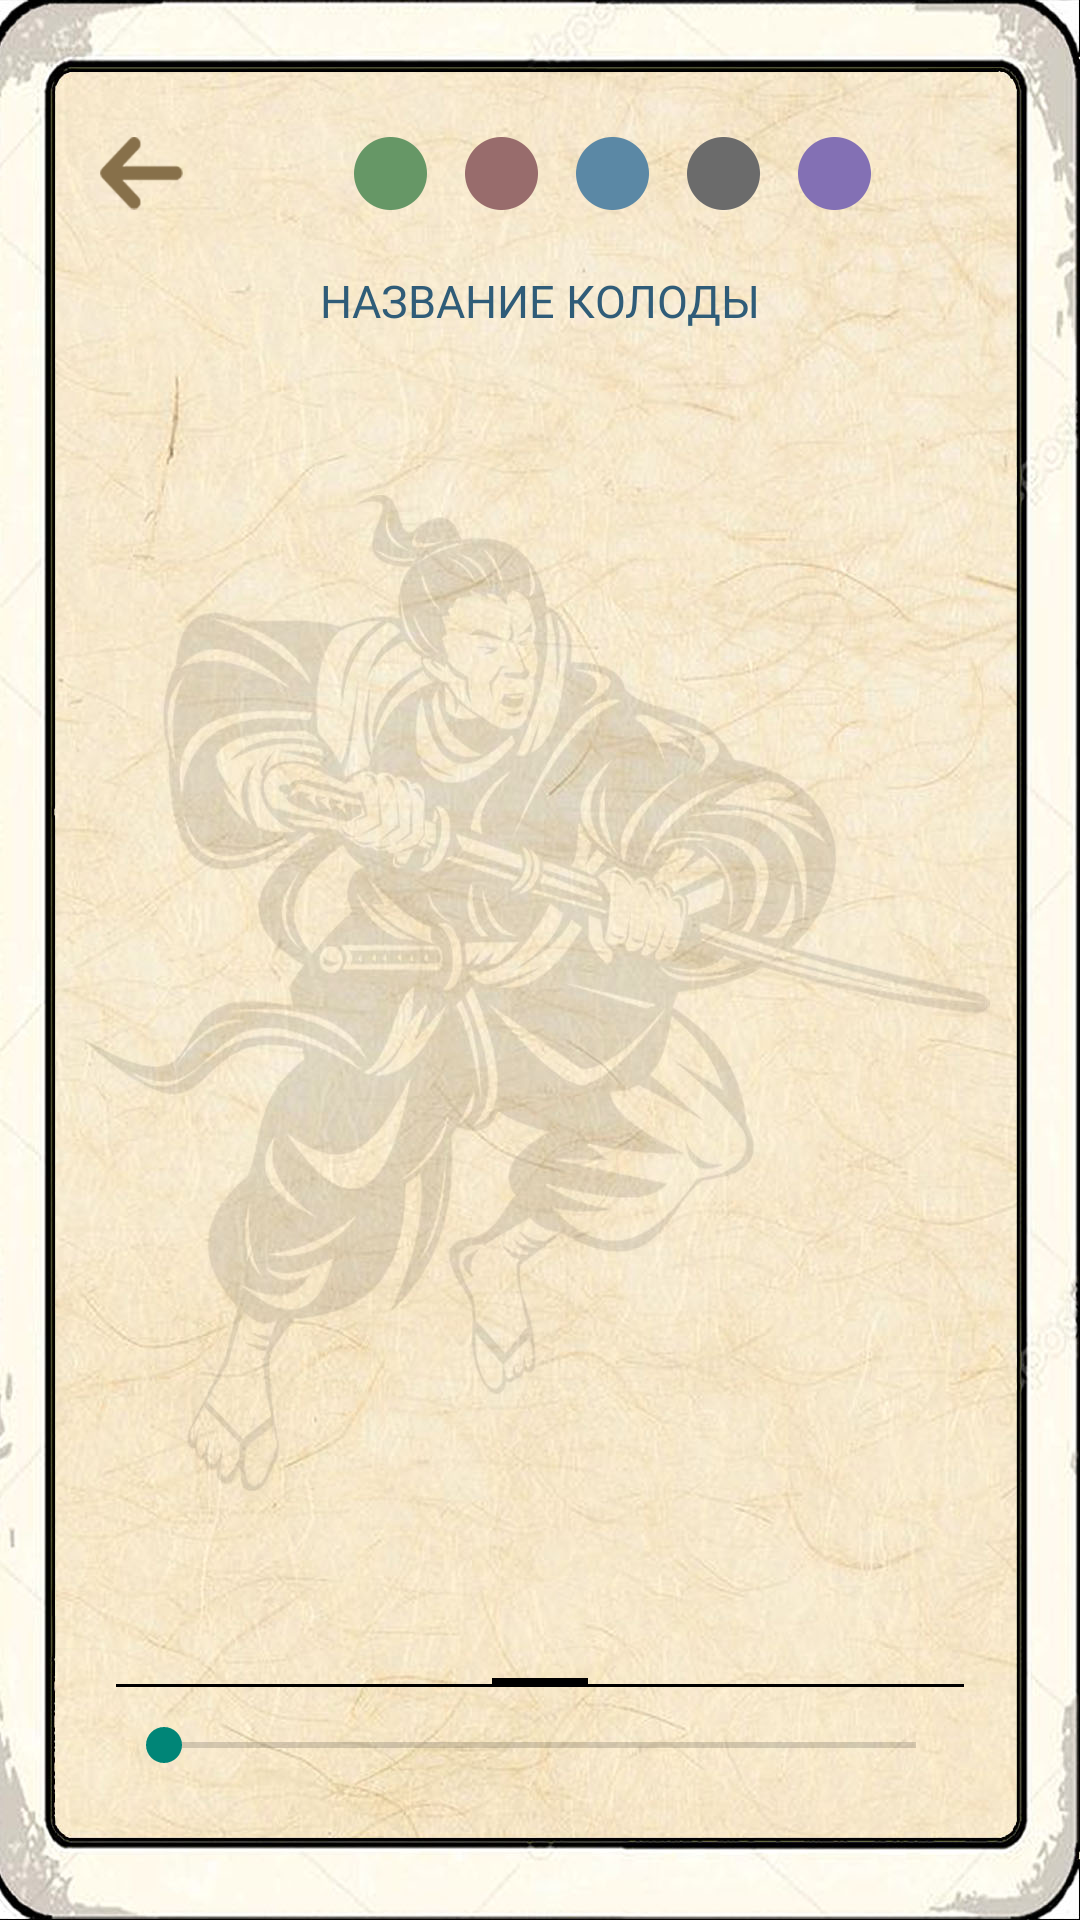

Produce the Android XML layout that renders to this screen, including the resource entries it uses.
<!-- AndroidManifest.xml: application theme MyTheme.FullScreen -->
<!-- res/layout/activity_deck.xml -->
<?xml version="1.0" encoding="utf-8"?>
<LinearLayout xmlns:android="http://schemas.android.com/apk/res/android"
    xmlns:tools="http://schemas.android.com/tools"
    android:id="@+id/deckActivityRoot"
    android:layout_width="match_parent"
    android:layout_height="match_parent"
    android:background="@drawable/background_text"
    android:orientation="vertical"
    android:weightSum="1920"
    tools:context=".DeckActivity">

    <Space
        android:layout_width="match_parent"
        android:layout_height="0dp"
        android:layout_weight="137" />

    <LinearLayout
        android:layout_width="match_parent"
        android:layout_height="0dp"
        android:layout_weight="73"
        android:orientation="horizontal"
        android:weightSum="1080">

        <Space
            android:layout_width="0dp"
            android:layout_height="match_parent"
            android:layout_weight="100" />

        <Button
            android:id="@+id/btn_back"
            android:layout_width="0dp"
            android:layout_height="match_parent"
            android:layout_gravity="center"
            android:layout_weight="83"
            android:background="@drawable/arrow_back_83_68"
            android:backgroundTint="#87704A" />

        <Space
            android:layout_width="0dp"
            android:layout_height="match_parent"
            android:layout_weight="171" />

        <Button
            android:id="@+id/btn_deck1"
            android:layout_width="0dp"
            android:layout_height="wrap_content"
            android:layout_weight="73"
            android:background="@drawable/card_change_1_off"
            android:tag="1" />

        <Space
            android:layout_width="0dp"
            android:layout_height="match_parent"
            android:layout_weight="38" />

        <Button
            android:id="@+id/btn_deck2"
            android:layout_width="0dp"
            android:layout_height="wrap_content"
            android:layout_weight="73"
            android:background="@drawable/card_change_2_off"
            android:tag="2" />

        <Space
            android:layout_width="0dp"
            android:layout_height="match_parent"
            android:layout_weight="38" />

        <Button
            android:id="@+id/btn_deck3"
            android:layout_width="0dp"
            android:layout_height="wrap_content"
            android:layout_weight="73"
            android:background="@drawable/card_change_3_off"
            android:tag="3" />

        <Space
            android:layout_width="0dp"
            android:layout_height="match_parent"
            android:layout_weight="38" />

        <Button
            android:id="@+id/btn_deck4"
            android:layout_width="0dp"
            android:layout_height="wrap_content"
            android:layout_weight="73"
            android:background="@drawable/card_change_4_off"
            android:tag="4" />

        <Space
            android:layout_width="0dp"
            android:layout_height="match_parent"
            android:layout_weight="38" />

        <Button
            android:id="@+id/btn_deck5"
            android:layout_width="0dp"
            android:layout_height="wrap_content"
            android:layout_weight="73"
            android:background="@drawable/card_change_5_off"
            android:foreground="@drawable/card_change_bw_on3"
            android:tag="5" />
    </LinearLayout>

    
    <TextView
        android:id="@+id/deckNameHeaderText"
        android:layout_width="match_parent"
        android:layout_height="0dp"
        android:layout_marginTop="-7dp"
        android:layout_weight="141"
        android:fontFamily="@font/roboto_regular"
        android:gravity="bottom|center"
        android:text="НАЗВАНИЕ КОЛОДЫ"
        android:textAllCaps="true"
        android:textColor="#2f5c78"
        android:textSize="15sp" />

    <LinearLayout
        android:layout_width="match_parent"
        android:layout_height="0dp"
        android:layout_weight="1473"
        android:orientation="vertical">

        <LinearLayout
            android:layout_width="match_parent"
            android:layout_height="match_parent"
            android:baselineAligned="false"
            android:gravity="center"
            android:orientation="horizontal"
            android:weightSum="1080">

            <LinearLayout
                android:layout_width="0dp"
                android:layout_height="match_parent"
                android:layout_weight="848"
                android:orientation="vertical">

                <androidx.viewpager.widget.ViewPager
                    android:id="@+id/mainPager"
                    android:layout_width="match_parent"
                    android:layout_height="match_parent"
                    android:layout_weight="2"
                    android:animateLayoutChanges="true"
                    android:baselineAligned="false">

                    <androidx.viewpager.widget.PagerTabStrip
                        android:id="@+id/mainPagerTabStrip"
                        android:layout_width="match_parent"
                        android:layout_height="wrap_content"
                        android:layout_gravity="bottom" />

                </androidx.viewpager.widget.ViewPager>

                <SeekBar
                    android:id="@+id/mainSeekBar"
                    android:layout_width="match_parent"
                    android:layout_height="match_parent"
                    android:layout_marginTop="2dp"
                    android:layout_marginBottom="2dp"
                    android:layout_weight="23" />
            </LinearLayout>

        </LinearLayout>


    </LinearLayout>

</LinearLayout>
<!-- resources referenced by this layout -->
<resources>
  <!-- drawable arrow_back_83_68: png bitmap (drawable, 15047 bytes) -->
  <!-- drawable background_text: jpg bitmap (drawable, 214952 bytes) -->
  <!-- drawable card_change_1_off: png bitmap (drawable, 15218 bytes) -->
  <!-- drawable card_change_2_off: png bitmap (drawable, 15217 bytes) -->
  <!-- drawable card_change_3_off: png bitmap (drawable, 15225 bytes) -->
  <!-- drawable card_change_4_off: png bitmap (drawable, 15208 bytes) -->
  <!-- drawable card_change_5_off: png bitmap (drawable, 15165 bytes) -->
  <!-- drawable card_change_bw_on3: png bitmap (drawable, 16431 bytes) -->
  <style name="MyTheme.FullScreen" parent="@style/Theme.AppCompat.Light.NoActionBar">
          <item name="android:windowFullscreen">true</item>
      </style>
</resources>
